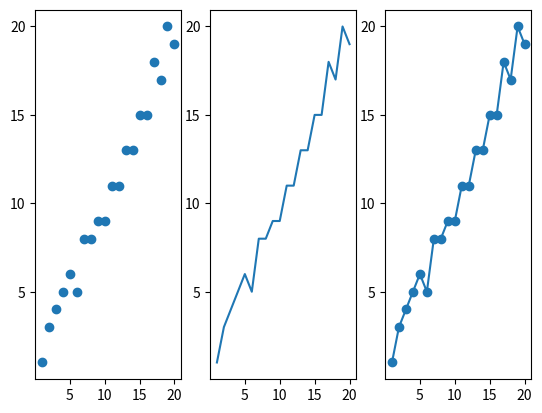

Source code (Python):
import matplotlib.pyplot as plt
from random import randint
linear = list(range(1, 21))
wiggly = list(num + randint(-1, 1) for num in linear)
fig, plots = plt.subplots(nrows=1, ncols=3)
ticks = list(range(0, 21, 5))
for plot in plots:
    plot.set_xticks(ticks)
    plot.set_yticks(ticks)
plots[0].scatter(linear, wiggly)
plots[1].plot(linear, wiggly)
plots[2].plot(linear, wiggly, 'o-')
plt.show()
